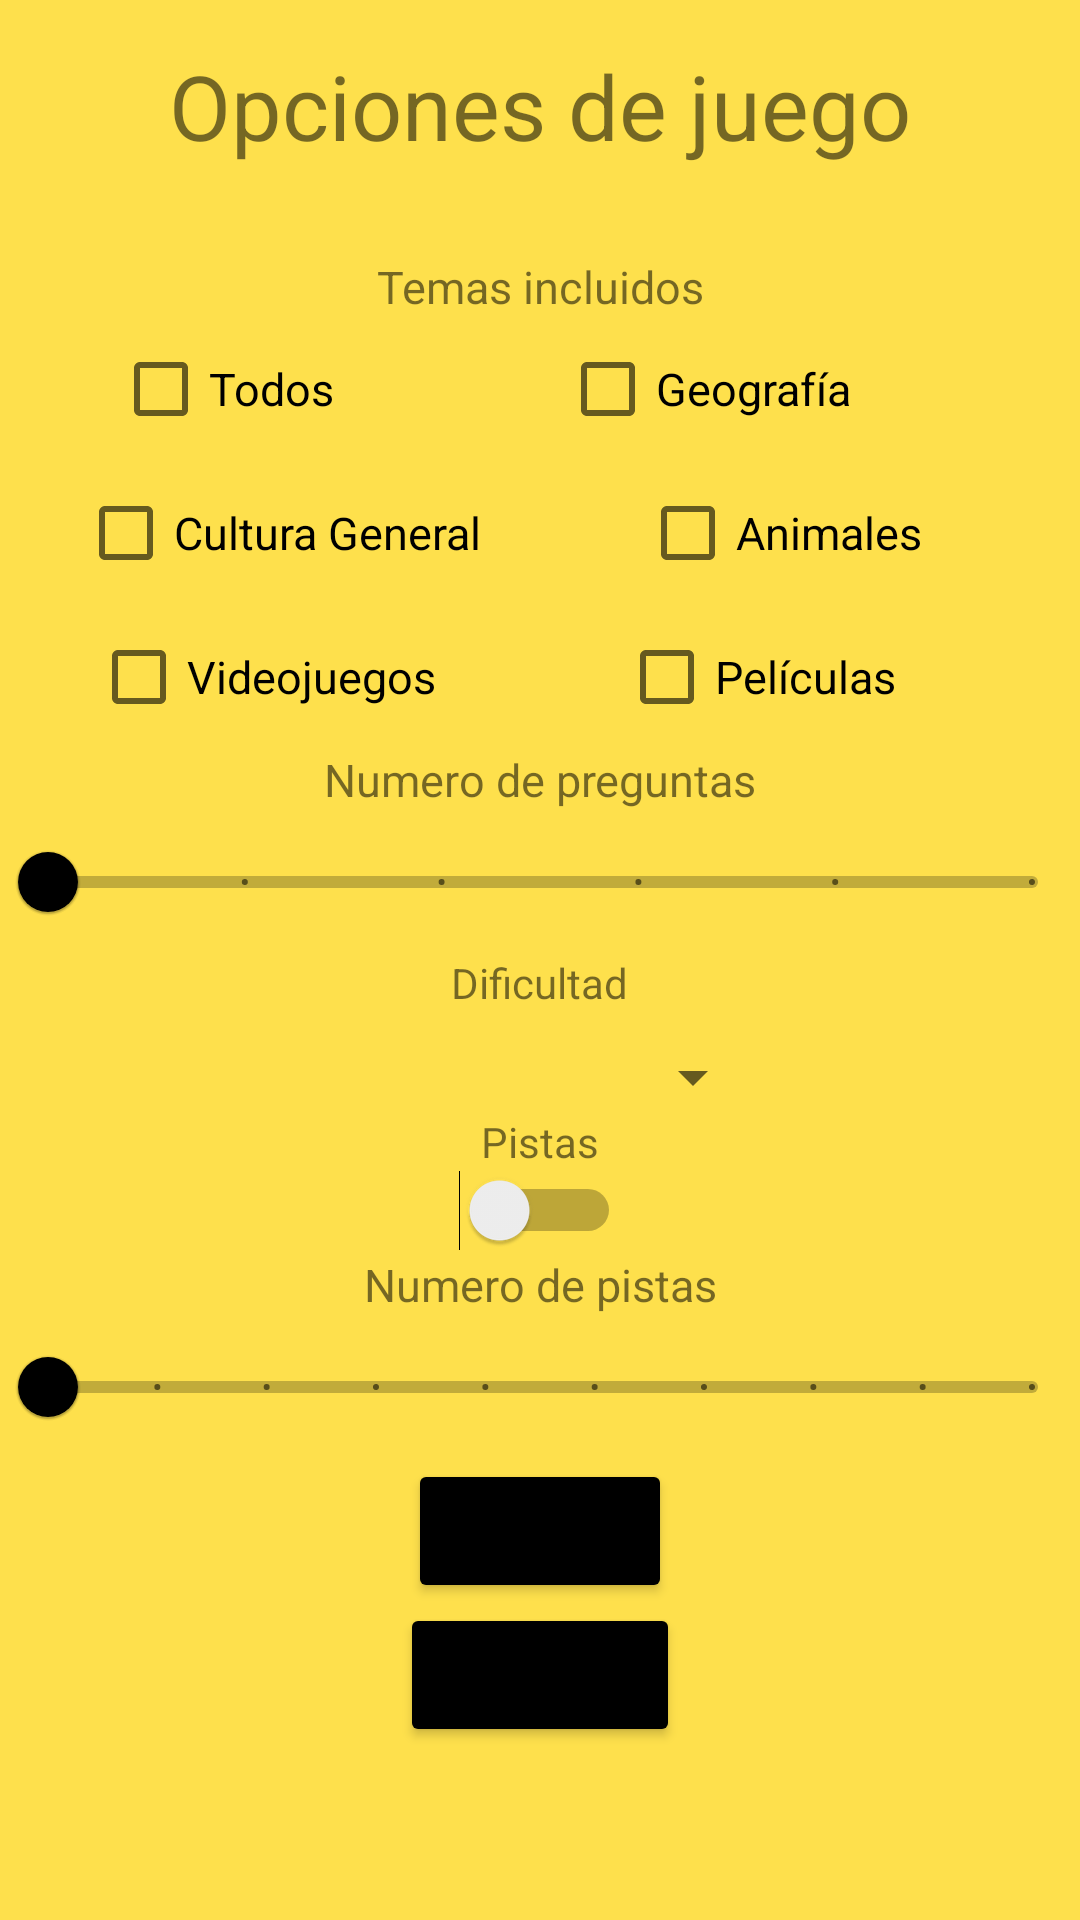

Reconstruct the res/layout file that produces this screen, plus the resources it refers to.
<!-- AndroidManifest.xml: application theme Theme.Proyecto -->
<!-- res/layout/option_menu.xml -->
<?xml version="1.0" encoding="utf-8"?>
<LinearLayout xmlns:android="http://schemas.android.com/apk/res/android"
    xmlns:app="http://schemas.android.com/apk/res-auto"
    xmlns:tools="http://schemas.android.com/tools"
    android:layout_width="match_parent"
    android:layout_height="match_parent"
    android:background="#fee04c"
    tools:context=".OptionsMenuActivity">

    <LinearLayout
        android:layout_width="match_parent"
        android:layout_height="match_parent"
        android:orientation="vertical">

        <TextView
            android:layout_width="match_parent"
            android:layout_height="wrap_content"
            android:layout_marginStart="8mm"
            android:layout_marginTop="15dp"
            android:layout_marginEnd="8mm"
            android:textAlignment="center"
            android:text="Opciones de juego"
            android:textSize="30dp"></TextView>
        <TextView
            android:layout_width="match_parent"
            android:layout_height="wrap_content"
            android:layout_marginStart="8mm"
            android:layout_marginTop="30dp"
            android:layout_marginEnd="8mm"
            android:textAlignment="center"
            android:text="Temas incluidos"
            android:textSize="15dp"></TextView>
        <LinearLayout
            android:layout_width="match_parent"
            android:layout_height="wrap_content"
            android:orientation="horizontal"
            android:gravity="center">
            <Space
                android:layout_width="wrap_content"
                android:layout_height="wrap_content"
                android:layout_weight="1"
                />
            <CheckBox android:id="@+id/CbTemaTodos"
                android:layout_width="wrap_content"
                android:layout_height="wrap_content"
                android:text="Todos"
                android:textSize="15dp"
                android:layout_weight="1"/>
            <Space
                android:layout_width="wrap_content"
                android:layout_height="wrap_content"
                android:layout_weight="1"
                />
            <CheckBox android:id="@+id/CbTema1"
                android:layout_width="wrap_content"
                android:layout_height="wrap_content"
                android:text="Geografía"
                android:textSize="15dp"
                android:layout_weight="1"/>
            <Space
                android:layout_width="wrap_content"
                android:layout_height="wrap_content"
                android:layout_weight="1"
                />
        </LinearLayout>
        <LinearLayout
            android:layout_width="match_parent"
            android:layout_height="wrap_content"
            android:orientation="horizontal"
            android:gravity="center">
            <Space
                android:layout_width="wrap_content"
                android:layout_height="wrap_content"
                android:layout_weight="1"
                />
            <CheckBox android:id="@+id/CbTema2"
                android:layout_width="wrap_content"
                android:layout_height="wrap_content"
                android:text="Cultura General"
                android:textSize="15dp"
                android:layout_weight="1"/>
            <Space
                android:layout_width="wrap_content"
                android:layout_height="wrap_content"
                android:layout_weight="1"
                />
            <CheckBox android:id="@+id/CbTema3"
                android:layout_width="wrap_content"
                android:layout_height="wrap_content"
                android:text="Animales"
                android:textSize="15dp"
                android:layout_weight="1"/>
            <Space
                android:layout_width="wrap_content"
                android:layout_height="wrap_content"
                android:layout_weight="1"
                />
        </LinearLayout>
        <LinearLayout
            android:layout_width="match_parent"
            android:layout_height="wrap_content"
            android:orientation="horizontal"
            android:gravity="center">
            <Space
                android:layout_width="wrap_content"
                android:layout_height="wrap_content"
                android:layout_weight="1"
                />
            <CheckBox android:id="@+id/CbTema4"
                android:layout_width="wrap_content"
                android:layout_height="wrap_content"
                android:text="Videojuegos"
                android:textSize="15dp"
                android:layout_weight="1"/>
            <Space
                android:layout_width="wrap_content"
                android:layout_height="wrap_content"
                android:layout_weight="1"
                />
            <CheckBox android:id="@+id/CbTema5"
                android:layout_width="wrap_content"
                android:layout_height="wrap_content"
                android:text="Películas"
                android:textSize="15dp"
                android:layout_weight="1"/>
            <Space
                android:layout_width="wrap_content"
                android:layout_height="wrap_content"
                android:layout_weight="1"
                />
        </LinearLayout>
        <LinearLayout
            android:layout_width="match_parent"
            android:layout_height="wrap_content"
            android:orientation="vertical"
            android:gravity="center">
        <TextView
            android:layout_width="match_parent"
            android:layout_height="wrap_content"
            android:layout_marginStart="8mm"
            android:layout_marginTop="0dp"
            android:layout_marginEnd="8mm"
            android:textAlignment="center"
            android:text="Numero de preguntas"
            android:textSize="15dp"/>
        <com.google.android.material.slider.Slider
            android:id="@+id/slider"
            android:layout_width="match_parent"
            android:layout_height="wrap_content"
            android:valueFrom="5"
            android:valueTo="10"
            android:stepSize="1"
            />
        </LinearLayout>
        <LinearLayout
            android:layout_width="match_parent"
            android:layout_height="wrap_content"
            android:orientation="vertical"
            android:gravity="center">
        <TextView
            android:layout_width="wrap_content"
            android:layout_height="wrap_content"
            android:text="Dificultad"/>
        <Spinner
            android:layout_marginTop="10dp"
            android:id="@+id/spinner"
            android:layout_gravity="center_horizontal"
            android:layout_width="150dp"
            android:layout_height="wrap_content" />
        </LinearLayout>
        <LinearLayout
            android:layout_width="match_parent"
            android:layout_height="wrap_content"
            android:orientation="vertical"
            android:gravity="center">
            <TextView
                android:layout_width="wrap_content"
                android:layout_height="wrap_content"
                android:text="Pistas"/>
            <Switch
                android:id="@+id/Switch"
                android:layout_width="wrap_content"
                android:layout_height="wrap_content"/>
        </LinearLayout>
        <LinearLayout
            android:layout_width="match_parent"
            android:layout_height="wrap_content"
            android:orientation="vertical"
            android:gravity="center">
            <TextView
                android:layout_width="match_parent"
                android:layout_height="wrap_content"
                android:layout_marginStart="8mm"
                android:layout_marginTop="1dp"
                android:layout_marginEnd="8mm"
                android:textAlignment="center"
                android:text="Numero de pistas"
                android:textSize="15dp"/>
            <com.google.android.material.slider.Slider
                android:id="@+id/sliderPistas"
                android:layout_width="match_parent"
                android:layout_height="wrap_content"
                android:valueFrom="1"
                android:valueTo="10"
                android:stepSize="1"
                />
        </LinearLayout>
        <Button
            android:id="@+id/btn_iniciar"
            android:layout_width="wrap_content"
            android:layout_height="wrap_content"
            android:layout_gravity="center"
            android:backgroundTint="@color/black"
            android:text="Iniciar"></Button>
        <Button
            android:id="@+id/btn_regresar"
            android:layout_width="wrap_content"
            android:layout_height="wrap_content"
            android:layout_gravity="center"
            android:backgroundTint="@color/black"
            android:text="Regresar"></Button>

    </LinearLayout>
</LinearLayout>
<!-- resources referenced by this layout -->
<resources>
  <color name="black">#FF000000</color>
  <style name="Theme.Proyecto" parent="Theme.MaterialComponents.DayNight.DarkActionBar">
          
          <item name="colorPrimary">@color/purple_200</item>
          <item name="colorPrimaryVariant">@color/black</item>
          <item name="colorOnPrimary">@color/white</item>
          
          <item name="colorSecondary">@color/teal_200</item>
          <item name="colorSecondaryVariant">@color/teal_700</item>
          <item name="colorOnSecondary">@color/black</item>
          
          <item name="android:statusBarColor" tools:targetApi="l">?attr/colorPrimaryVariant</item>
          
      </style>
  <color name="purple_200">#FF000000</color>
  <color name="white">#FFFFFFFF</color>
  <color name="teal_200">#FF03DAC5</color>
  <color name="teal_700">#FF018786</color>
</resources>
